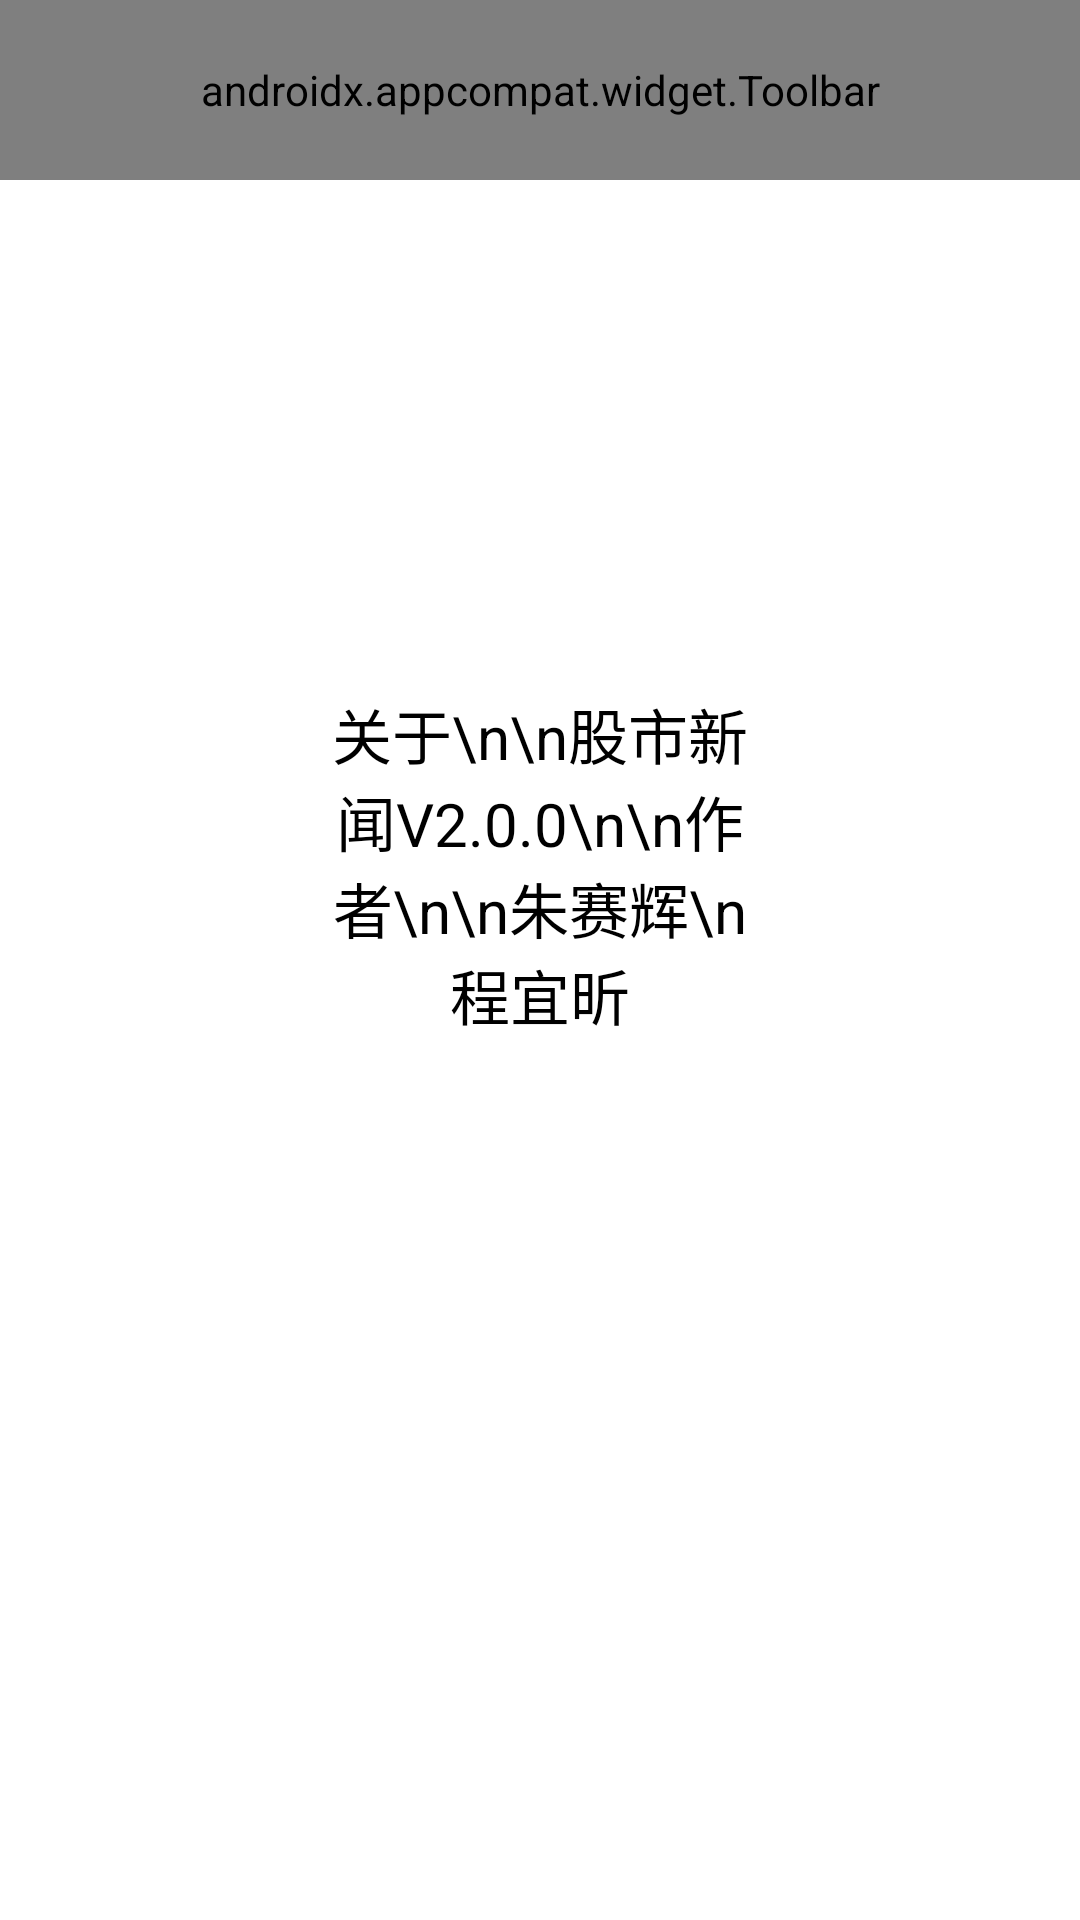

Here is an Android app screen rendered from its layout file. Give the layout XML and the strings, colors and styles it references.
<!-- AndroidManifest.xml: fallback theme Theme.MaterialComponents.DayNight.NoActionBar -->
<!-- res/layout/activity_about.xml -->
<?xml version="1.0" encoding="utf-8"?>
<android.support.constraint.ConstraintLayout xmlns:android="http://schemas.android.com/apk/res/android"
    xmlns:app="http://schemas.android.com/apk/res-auto"
    xmlns:tools="http://schemas.android.com/tools"
    android:layout_width="match_parent"
    android:layout_height="match_parent"
    android:background="?attr/background"

    android:id="@+id/about"
    android:orientation="horizontal">
    <android.support.v7.widget.Toolbar
        app:title="关于"
        app:titleTextColor="?attr/background"
        android:background="?attr/colorPrimary"
        android:layout_width="match_parent"
        android:layout_height="60dp"
        tools:ignore="MissingConstraints">

    </android.support.v7.widget.Toolbar>
    <android.support.constraint.Guideline
        android:layout_width="wrap_content"
        android:layout_height="wrap_content"
        android:id="@+id/left_guideline"
        app:layout_constraintGuide_percent="0.3"
        android:orientation="vertical"/>

    <android.support.constraint.Guideline
        android:layout_width="wrap_content"
        android:layout_height="wrap_content"
        android:id="@+id/right_guideline"
        app:layout_constraintGuide_percent="0.7"
        android:orientation="vertical"/>

    <android.support.constraint.Guideline
        android:layout_width="wrap_content"
        android:layout_height="wrap_content"
        android:id="@+id/top_guideline"
        app:layout_constraintGuide_percent=".2"
        android:orientation="horizontal"/>

    <android.support.constraint.Guideline
        android:layout_width="wrap_content"
        android:layout_height="wrap_content"
        android:id="@+id/bottom_guideline"
        app:layout_constraintGuide_percent=".7"
        android:orientation="horizontal"/>
    <TextView
        android:id="@+id/abouttext"
        android:textSize="20sp"
        android:gravity="center"
        android:text="关于\n\n股市新闻V2.0.0\n\n作者\n\n朱赛辉\n程宜昕"
        android:layout_width="0dp"
        android:textColor="#000000"
        android:layout_height="0dp"
        app:layout_constraintLeft_toLeftOf="@+id/left_guideline"
        app:layout_constraintRight_toRightOf="@+id/right_guideline"
        app:layout_constraintTop_toTopOf="@+id/top_guideline"
        app:layout_constraintBottom_toBottomOf="@+id/bottom_guideline"
        />
</android.support.constraint.ConstraintLayout>
<!-- resources referenced by this layout -->
<resources>

</resources>
